Labelled photos from "Fruits And Vegetables Classification", an image-classification folder in Murugeshwari1/nutritional_evaluation_in_regional_fruits_and_vegetables. The possible labels are: preserved, unpreserved.

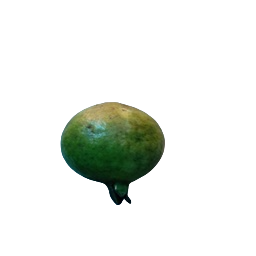
Label: preserved

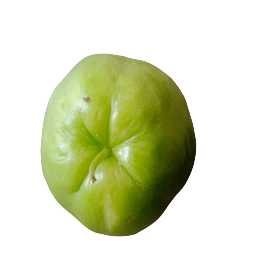
Label: unpreserved

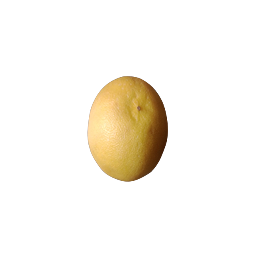
Label: unpreserved

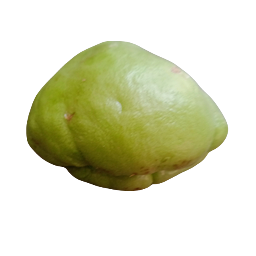
Label: preserved

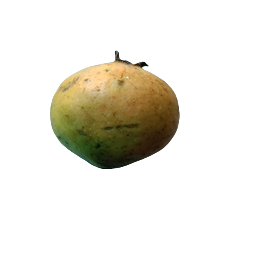
Label: unpreserved

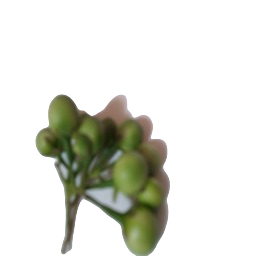
Label: preserved
